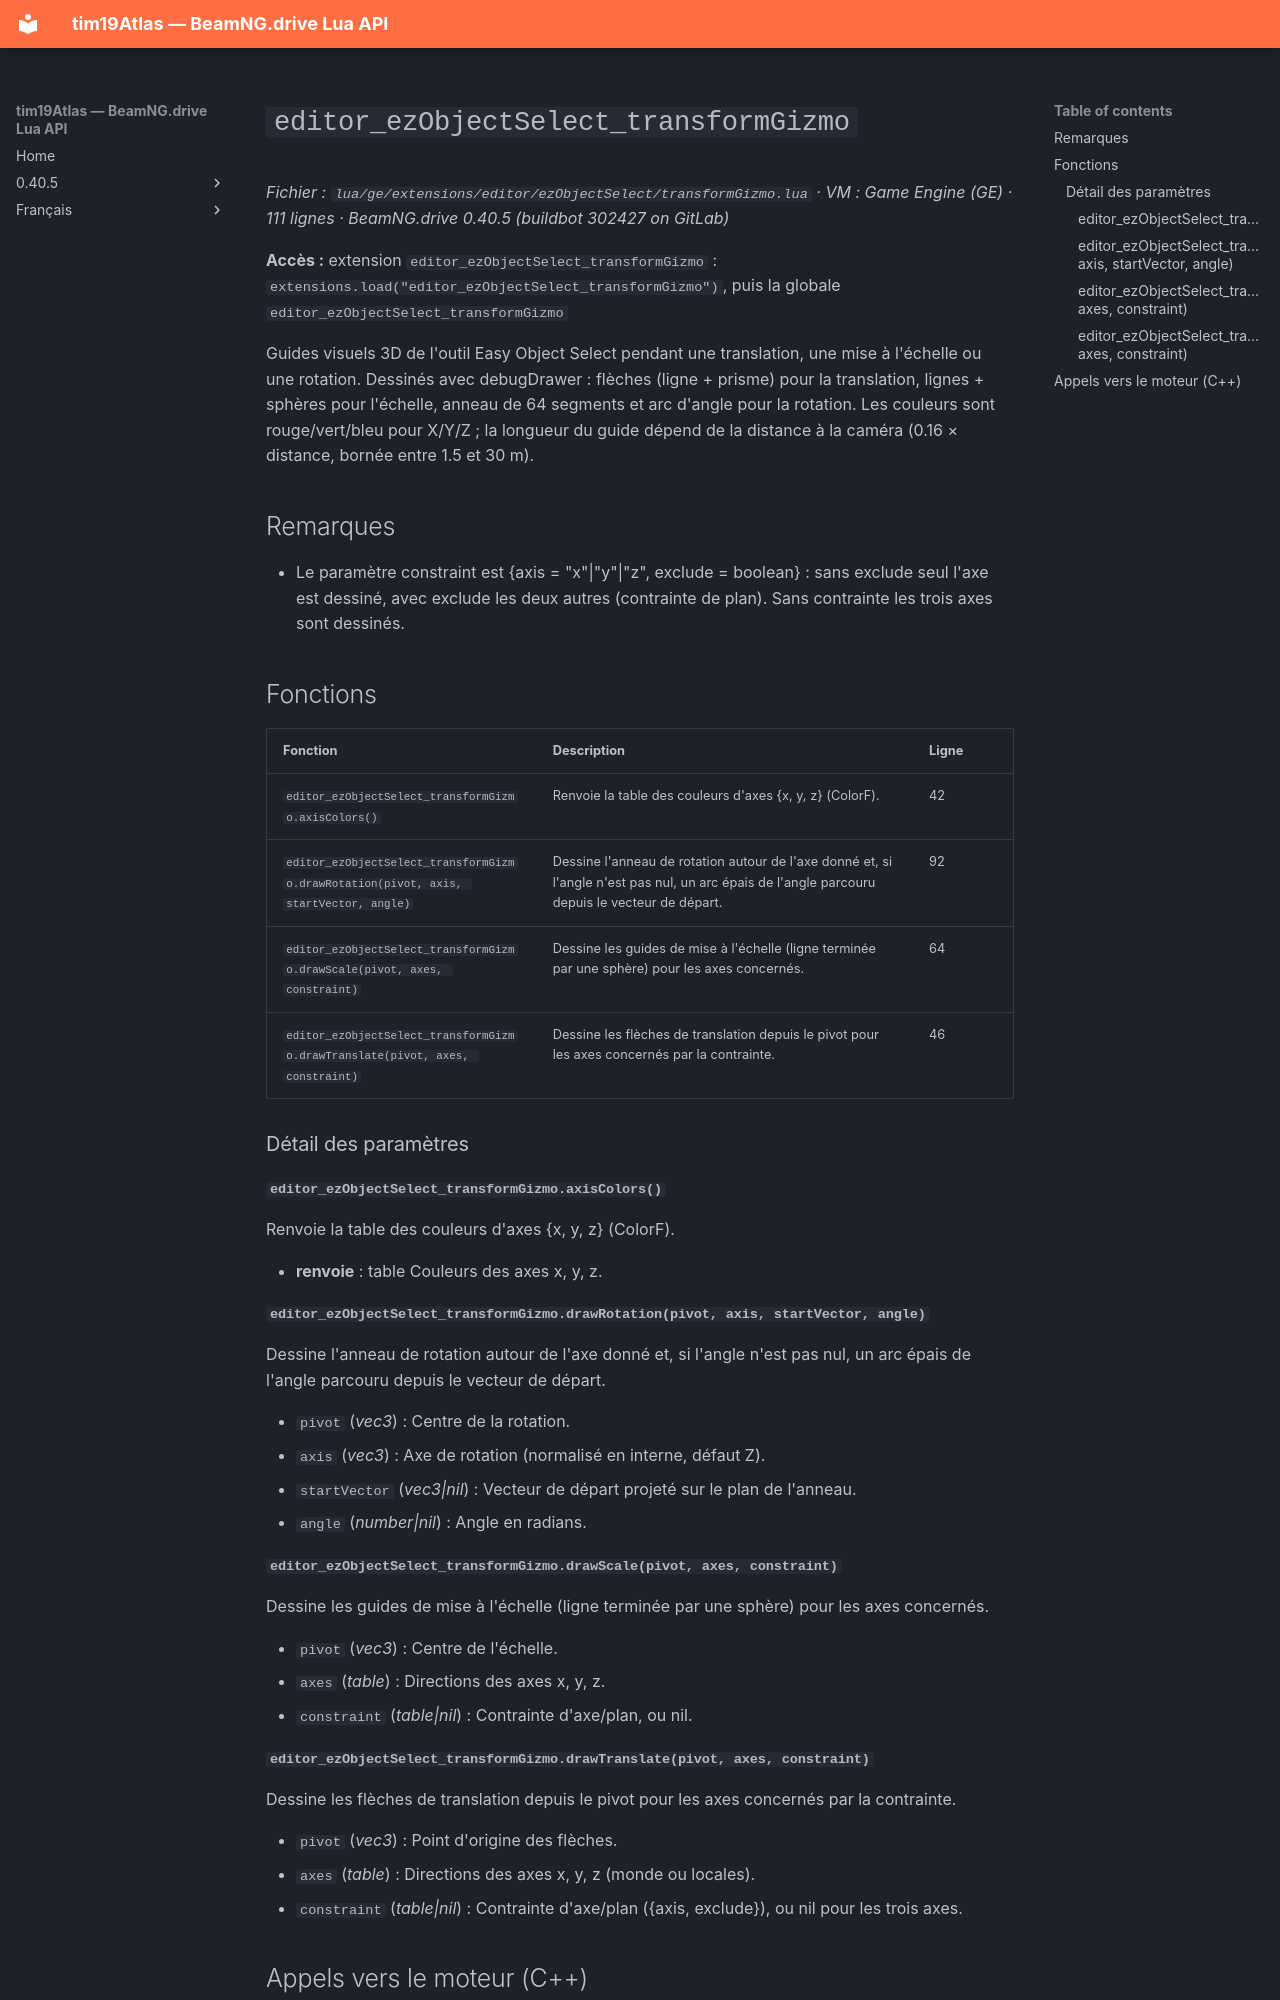

repository: Tim0219800/beamng-lua-atlas · page: fr/0.40.5/ge/extensions/editor/ezObjectSelect/transformGizmo.html · generator: mkdocs

# `editor_ezObjectSelect_transformGizmo`

*Fichier : `lua/ge/extensions/editor/ezObjectSelect/transformGizmo.lua` · VM : Game Engine (GE) · 111 lignes · BeamNG.drive 0.40.5 (buildbot 302427 on GitLab)*

**Accès :** extension `editor_ezObjectSelect_transformGizmo` : `extensions.load("editor_ezObjectSelect_transformGizmo")`, puis la globale `editor_ezObjectSelect_transformGizmo`

Guides visuels 3D de l'outil Easy Object Select pendant une translation, une mise à l'échelle ou une rotation. Dessinés avec debugDrawer : flèches (ligne + prisme) pour la translation, lignes + sphères pour l'échelle, anneau de 64 segments et arc d'angle pour la rotation. Les couleurs sont rouge/vert/bleu pour X/Y/Z ; la longueur du guide dépend de la distance à la caméra (0.16 × distance, bornée entre 1.5 et 30 m).

## Remarques

- Le paramètre constraint est {axis = "x"|"y"|"z", exclude = boolean} : sans exclude seul l'axe est dessiné, avec exclude les deux autres (contrainte de plan). Sans contrainte les trois axes sont dessinés.

## Fonctions

| Fonction | Description | Ligne |
|---|---|---|
| `editor_ezObjectSelect_transformGizmo.axisColors()` | Renvoie la table des couleurs d'axes {x, y, z} (ColorF). | 42 |
| `editor_ezObjectSelect_transformGizmo.drawRotation(pivot, axis, startVector, angle)` | Dessine l'anneau de rotation autour de l'axe donné et, si l'angle n'est pas nul, un arc épais de l'angle parcouru depuis le vecteur de départ. | 92 |
| `editor_ezObjectSelect_transformGizmo.drawScale(pivot, axes, constraint)` | Dessine les guides de mise à l'échelle (ligne terminée par une sphère) pour les axes concernés. | 64 |
| `editor_ezObjectSelect_transformGizmo.drawTranslate(pivot, axes, constraint)` | Dessine les flèches de translation depuis le pivot pour les axes concernés par la contrainte. | 46 |

### Détail des paramètres

#### `editor_ezObjectSelect_transformGizmo.axisColors()`

Renvoie la table des couleurs d'axes {x, y, z} (ColorF).

- **renvoie** : table<string, ColorF> Couleurs des axes x, y, z.

#### `editor_ezObjectSelect_transformGizmo.drawRotation(pivot, axis, startVector, angle)`

Dessine l'anneau de rotation autour de l'axe donné et, si l'angle n'est pas nul, un arc épais de l'angle parcouru depuis le vecteur de départ.

- `pivot` (*vec3*) : Centre de la rotation.
- `axis` (*vec3*) : Axe de rotation (normalisé en interne, défaut Z).
- `startVector` (*vec3|nil*) : Vecteur de départ projeté sur le plan de l'anneau.
- `angle` (*number|nil*) : Angle en radians.

#### `editor_ezObjectSelect_transformGizmo.drawScale(pivot, axes, constraint)`

Dessine les guides de mise à l'échelle (ligne terminée par une sphère) pour les axes concernés.

- `pivot` (*vec3*) : Centre de l'échelle.
- `axes` (*table<string, vec3>*) : Directions des axes x, y, z.
- `constraint` (*table|nil*) : Contrainte d'axe/plan, ou nil.
